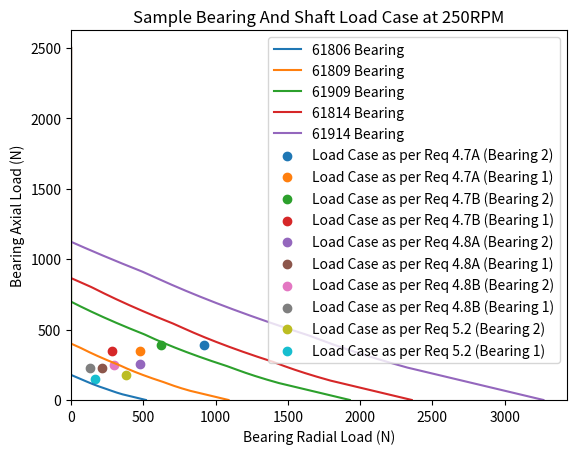

Here is the Python script that generated this plot:
# Author: Sam Lehmann
# Date: 2022-10-16
# Description: Deep groove ball bearing calculator - Determines frontiers under which a bearing may operate.
# These frontiers are determined based on static factor of safety and the factor of safety for operating lifetime.
# Impacts of lubrication not considered. Only examines deep groove ball bearings and is based on a combination of
# ISO 281, ISO 76, and the methodology outlined in the SKF rolling bearings catalogue. A large range of assumptions
# apply; these should be rigorously understood along with theory behind bearing life prior to usage.

import math
from collections import namedtuple
import numpy as np
import matplotlib.pyplot as plt
import pandas as pd

DATA_POINTS = 1000  # Number of datapoints determined per bearing

STATIC_FOS = 1
LIFE_FOS = 1
LIFE_ADJ_FACTOR = 0.64  # Converts from 90% life to 95% life: Note 0.64 = 95

# Calculation factors for deep groove ball bearings. Taken from table 9 of SKF rolling bearing catalogue (page 257).
DGBB_CALC_FACTORS = pd.DataFrame(
    np.array([[0.172, 0.19, 0.56, 2.3],
              [0.345, 0.22, 0.56, 1.99],
              [0.689, 0.26, 0.56, 1.71],
              [1.03, 0.28, 0.56, 1.55],
              [1.38, 0.3, 0.56, 1.45],
              [2.07, 0.34, 0.56, 1.31],
              [3.45, 0.38, 0.56, 1.15],
              [5.17, 0.42, 0.56, 1.04],
              [6.89, 0.44, 0.56, 1]
              ]), columns=["f_0F_a/C_0", "e", "X", "Y"])

# Limits rated loads to P <= INDETERMINATE_LOAD_LIMITATION *C
# For indeterminate loads under long term operating conditions, SKF recommends limiting P to 0.1/C, based on fretting
# of the bearing seat
INDETERMINATE_LOAD_LIMITATION = 0.1

# Features of a bearing
bearing_param_tuple = namedtuple("bearing_tuple", "dynamic_rating static_rating static_radial_load_factor "
                                                  "static_axial_load_factor life_eqn_exponent name "
                                                  "calculation_factor")
# Features of a load case applied to a bearing
load_param_tuple = namedtuple("load_case_tuple", "f_a f_r name")

# Features of a shaft/bearing setup
# x_2, x_1: measured in m, see FBD for reference
# bearing preload: N
# effective speed: RPM
# L10H: number of hours at the corresponding life adjustment factor
shaft_param_tuple = namedtuple("shaft_tuple", "x_2 x_1 effective_speed l10h name")


def get_bearing_loads(load_case, name, shaft_case, axial_preload):
    """
    Determines the loads applied to both bearings
    :param load_case: A pandas dataframe with columns defined as "f_r_shaft", "f_a_shaft", "m_shaft", "duty_cycle". All
    units are [N]
    :param name:The name of the load case
    :param shaft_case:A named tuple defining the shaft parameters
    :return: An array [load_case_2, load_case_1] where both elements are load_param_tuple
    """

    # Determine weighted averages for loads based on duty cycles
    f_a_shaft = sum(load_case.f_a_shaft * load_case.duty_cycle)
    f_r_shaft = sum(load_case.f_r_shaft * load_case.duty_cycle)
    m_shaft = sum((load_case.m_shaft) * load_case.duty_cycle)

    # Define that bearing 2 takes the axial load (bearing 2 is locating)
    f_a_2 = f_a_shaft + axial_preload
    f_a_1 = axial_preload

    # Determine radial loads. Reference FBD.
    f_r_2 = (shaft_case.x_1 * f_r_shaft + m_shaft) / (shaft_case.x_2 - shaft_case.x_1)
    f_r_1 = -f_r_shaft - f_r_2

    load_case_2 = load_param_tuple(abs(f_a_2), abs(f_r_2), name=f"{name} (Bearing 2)")
    load_case_1 = load_param_tuple(abs(f_a_1), abs(f_r_1), name=f"{name} (Bearing 1)")

    return [load_case_2, load_case_1]


def determine_bearing_rated_curve(bearing_parameters, shaft_parameters, max_axial=3000):
    """
    Creates a boundary curve of [radial loads, axial loads] for a bearing under the given load case
    :param bearing_parameters: The bearing parameters
    :param shaft_parameters: The shaft parameters
    :param max_axial: The max axial load to be examined [N]
    :return: An array of [radial_loads,axial_loads] in [N]
    """

    l10 = get_l10(shaft_parameters.l10h, shaft_parameters.effective_speed)
    axial_data = np.arange(0, max_axial, (max_axial / DATA_POINTS))
    radial_data = np.zeros(len(axial_data))

    for i in range(0, len(axial_data)):
        radial_data[i] = min(get_static_radial_capacity(bearing_parameters, axial_data[i]),
                             get_dynamic_radial_capacity(bearing_parameters, axial_data[i], l10))
    return [radial_data, axial_data]


def get_dynamic_radial_capacity(bearing_params, f_a, l10):
    """
    Determines radial capacity based on equivalent dynamic load for a given axial load based on the basic life
    equation and specified life requirements
    :param l10: Basic life rating units are [10^6 rotations]
    :param bearing_params: A named bearing tuple
    :param f_a: The axial force applied (N)
    :return: The radial force (N)
    """
    # f_r: radial load
    # f_a: axial load
    # p: equivalent dynamic load
    # x: dynamic radial load factor for bearing
    # y: dynamic axial load factor for bearing

    # Determine equivalent dynamic load based on the basic life equation
    max_p = math.e ** (math.log(bearing_params.dynamic_rating) - math.log(l10) / bearing_params.life_eqn_exponent)

    if max_p / INDETERMINATE_LOAD_LIMITATION > bearing_params.static_rating:
        max_p = INDETERMINATE_LOAD_LIMITATION * bearing_params.static_rating

    # determine x and y
    [_, x, y] = get_calculation_factors(bearing_params.calculation_factor, f_a, bearing_params.static_rating)

    f_r = (max_p - y * f_a) / x

    return max(f_r, 0)


def get_static_radial_capacity(bearing_params, f_a, static_fos=STATIC_FOS):
    """
    Determines radial capacity based on static load rating for a given axial load based on the STATIC_FOS
    :param bearing_params: A named bearing tuple
    :param f_a: The axial force applied (N)
    :param static_fos: The static factor of safety to be applied
    :return: The radial force (N)
    """
    # f_r: radial load
    # f_a: axial load
    # p_0: equivalent static load
    # x_0: radial load factor for bearing
    # y_0: axial load factor for bearing

    # Set equivalent static load based on the bearing rating and the static fos
    max_p_0 = bearing_params.static_rating / static_fos

    f_r = (max_p_0 - bearing_params.static_axial_load_factor * f_a) / bearing_params.static_radial_load_factor

    if f_r > max_p_0:
        f_r = max_p_0

    return max(f_r, 0)


def get_l10(l10h, effective_speed):
    """
    Determines the L10 for a given effective speed and operating lifetime at the reliability set by the LIFE_ADJ_FACTOR
    :param l10h: The operating lifetime in hours at the reliability set by the LIFE_ADJ_FACTOR
    :param effective_speed: The effective speed of the bearing [rpm]
    :return: Basic life rating (L10) units are [10^6 rotations]
    """
    # Hours- How long the bearing lasts at 90% reliability
    l10h_90 = l10h * LIFE_FOS / LIFE_ADJ_FACTOR
    l10 = l10h_90 * 60 * effective_speed / 10 ** 6

    return l10


def get_calculation_factors(f_0, F_a, C_O, bearing_type="DGBB", clearance="Normal", arrangement="single"):
    """
    Returns e, X, and Y calculation factors for a deep groove ball bearing
    :param f_0: Calculation factor
    :param F_a: Axial load (kN)
    :param C_O: Basic static load rating (kN)
    :param arrangement: Bearing arrangement. Only single supported.
    :param clearance: Bearing clearance. Only normal clearance supported.
    :param bearing_type: Bearing type. Only deep groove ball bearings supported.
    :return: [e, X, Y] = [ limit for the load ratio, radial load calculation factor, axial load calculation factor]
    """

    # Exception handling
    if clearance != "Normal":
        raise Exception("Clearances other than normal not currently supported")
    if bearing_type != "DGBB":
        raise Exception("Only deep groove ball bearings supported")
    if arrangement != "single":
        raise Exception("Only single bearings supported")

    x3 = f_0 * F_a / C_O
    index = 0

    # Return first entry
    if x3 <= min(DGBB_CALC_FACTORS.loc[:, "f_0F_a/C_0"]):
        return [DGBB_CALC_FACTORS.loc[0, "e"], DGBB_CALC_FACTORS.loc[0, "X"], DGBB_CALC_FACTORS.loc[0, "Y"]]

    # Return last entry
    if x3 >= max(DGBB_CALC_FACTORS.loc[:, "f_0F_a/C_0"]):
        return [DGBB_CALC_FACTORS.loc[:, "e"].iloc[-1], DGBB_CALC_FACTORS.loc[:, "X"].iloc[-1],
                DGBB_CALC_FACTORS.loc[:, "Y"].iloc[-1]]

    # Not first or last, linear interpolation required
    for i in range(0, len(DGBB_CALC_FACTORS.loc[:, "f_0F_a/C_0"])):
        if DGBB_CALC_FACTORS.loc[i, "f_0F_a/C_0"] > x3:
            index = i - 1
            break

    x1 = DGBB_CALC_FACTORS.loc[index, "f_0F_a/C_0"]
    x2 = DGBB_CALC_FACTORS.loc[index + 1, "f_0F_a/C_0"]

    e = lin_interp(x1, x2, x3, DGBB_CALC_FACTORS.loc[index, "e"], DGBB_CALC_FACTORS.loc[index + 1, "e"])
    X = lin_interp(x1, x2, x3, DGBB_CALC_FACTORS.loc[index, "X"], DGBB_CALC_FACTORS.loc[index + 1, "X"])
    Y = lin_interp(x1, x2, x3, DGBB_CALC_FACTORS.loc[index, "Y"], DGBB_CALC_FACTORS.loc[index + 1, "Y"])

    return [e, X, Y]


def plot_rated_curve(bearing_frontiers, load_cases, title):
    """
    Plots a bearing frontier with specific load cases overlaid
    :param bearing_frontiers: A list of bearing frontiers: x,y data defining the bearing SOAC
    :param load_cases: An array of load_param_tuple to be overlaid on the bearing frontier.
    :param title: The graph title
    :return: None
    """

    # Plot bearing frontiers
    for bearing_frontier in bearing_frontiers:
        plt.plot(bearing_frontier.radial_data, bearing_frontier.axial_data, label=bearing_frontier.bearing_params.name)

    # Plot load cases
    for load_case in load_cases:
        for bearing_case in load_case:
            plt.scatter(bearing_case.f_r, bearing_case.f_a, label=bearing_case.name)

    # Graph formatting
    plt.title(title)
    plt.xlabel("Bearing Radial Load (N)")
    plt.ylabel("Bearing Axial Load (N)")
    plt.ylim(bottom=0)
    plt.xlim(left=0)
    plt.legend()
    plt.show()


def lin_interp(x1, x2, x3, y1, y2):
    """
    For points x1,x2,y1,y2 linearly interpolates a value of y for a value of x: x3 between x1 and x2
    """

    return y1 + (y2 - y1) * (x3 - x1) / (x2 - x1)


class BearingFrontier:
    """
    Container of axial_data [N], radial_data [N], and bearing_params
    """

    def __init__(self, bearing_params, axial_data=None, radial_data=None):
        """

        :param bearing_params: A bearing_param_tuple
        :param axial_data: An array of floats
        :param radial_data: An array of floats
        """
        self.bearing_params = bearing_params
        self.axial_data = axial_data
        self.radial_data = radial_data


# Currently setup to illustrate a sample usecase for this tool
def sample_use_case():
    # Define Bearing Parameters of Interest
    params_61806 = bearing_param_tuple(dynamic_rating=4490, static_rating=2900, static_radial_load_factor=0.6,
                                       static_axial_load_factor=0.5, life_eqn_exponent=3, name="61806 Bearing",
                                       calculation_factor=14)
    params_61809 = bearing_param_tuple(dynamic_rating=6630, static_rating=6100, static_radial_load_factor=0.6,
                                       static_axial_load_factor=0.5, life_eqn_exponent=3, name="61809 Bearing",
                                       calculation_factor=17)
    params_61909 = bearing_param_tuple(dynamic_rating=14000, static_rating=10800, static_radial_load_factor=0.6,
                                       static_axial_load_factor=0.5, life_eqn_exponent=3, name="61909 Bearing",
                                       calculation_factor=16)
    params_61814 = bearing_param_tuple(dynamic_rating=12400, static_rating=13200, static_radial_load_factor=0.6,
                                       static_axial_load_factor=0.5, life_eqn_exponent=3, name="61814 Bearing",
                                       calculation_factor=17)
    params_61914 = bearing_param_tuple(dynamic_rating=23800, static_rating=18300, static_radial_load_factor=0.6,
                                       static_axial_load_factor=0.5, life_eqn_exponent=3, name="61914 Bearing",
                                       calculation_factor=14)

    # Define shaft setup of interest
    shaft_setup = shaft_param_tuple(x_2=0.0175, x_1=0.153, effective_speed=250, l10h=20000,
                                    name="Sample Shaft Case")

    print(f"Static FOS: {STATIC_FOS}, Life FOS: {LIFE_FOS}, With Life Adjustment Factor Of {LIFE_ADJ_FACTOR}, "
          f"Target Hour Lifetime: {shaft_setup.l10h}, Effective Speed {shaft_setup.effective_speed}")

    # Generate bearing frontiers for bearings of interest
    skf_61806 = BearingFrontier(params_61806)
    [skf_61806.radial_data, skf_61806.axial_data] = determine_bearing_rated_curve(params_61806, shaft_setup,
                                                                                  max_axial=2500)
    skf_61809 = BearingFrontier(params_61809)
    [skf_61809.radial_data, skf_61809.axial_data] = determine_bearing_rated_curve(params_61809, shaft_setup,
                                                                                  max_axial=2500)
    skf_61909 = BearingFrontier(params_61909)
    [skf_61909.radial_data, skf_61909.axial_data] = determine_bearing_rated_curve(params_61909, shaft_setup,
                                                                                  max_axial=2500)
    skf_61814 = BearingFrontier(params_61814)
    [skf_61814.radial_data, skf_61814.axial_data] = determine_bearing_rated_curve(params_61814, shaft_setup,
                                                                                  max_axial=2500)
    skf_61914 = BearingFrontier(params_61914)
    [skf_61914.radial_data, skf_61914.axial_data] = determine_bearing_rated_curve(params_61914, shaft_setup,
                                                                                  max_axial=2500)

    # Define loadcases of interest
    load_case_1 = pd.DataFrame(
        np.array([[448.15, 42.22, 56.46, 1.0]]), columns=["f_r_shaft", "f_a_shaft", "m_shaft", "duty_cycle"])
    load_case_2 = pd.DataFrame(
        np.array([[341.62, 43.04, 32.19, 1.0]]), columns=["f_r_shaft", "f_a_shaft", "m_shaft", "duty_cycle"])
    load_case_3 = pd.DataFrame(
        np.array([[261.86, 32.99, 24.67, 1]
                  ]), columns=["f_r_shaft", "f_a_shaft", "m_shaft", "duty_cycle"])
    load_case_4 = pd.DataFrame(
        np.array([[163.32, 24.05, 15.39, 1],
                  ]), columns=["f_r_shaft", "f_a_shaft", "m_shaft", "duty_cycle"])
    load_case_5 = pd.DataFrame(
        np.array([[118.75, 17.78, 11.19, 0.5],
                  [220.5, 30.8, 11.5, 0.3],
                  [430.25, 50.7, 50.19, 0.2]
                  ]), columns=["f_r_shaft", "f_a_shaft", "m_shaft", "duty_cycle"])

    # Compute loads applied to the bearings
    bearing_loads = [
        get_bearing_loads(load_case_1, "Load Case as per Req 4.7A", shaft_setup, axial_preload=350),
        get_bearing_loads(load_case_2, "Load Case as per Req 4.7B", shaft_setup, axial_preload=350),
        get_bearing_loads(load_case_3, "Load Case as per Req 4.8A", shaft_setup, axial_preload=225),
        get_bearing_loads(load_case_4, "Load Case as per Req 4.8B", shaft_setup, axial_preload=225),
        get_bearing_loads(load_case_5, "Load Case as per Req 5.2", shaft_setup, axial_preload=150)]

    # Generate the plot
    plot_rated_curve([skf_61806, skf_61809, skf_61909, skf_61814, skf_61914], bearing_loads,
                     "Sample Bearing And Shaft Load Case at 250RPM")


# Press the green button in the gutter to run the script.
if __name__ == '__main__':
    sample_use_case()
